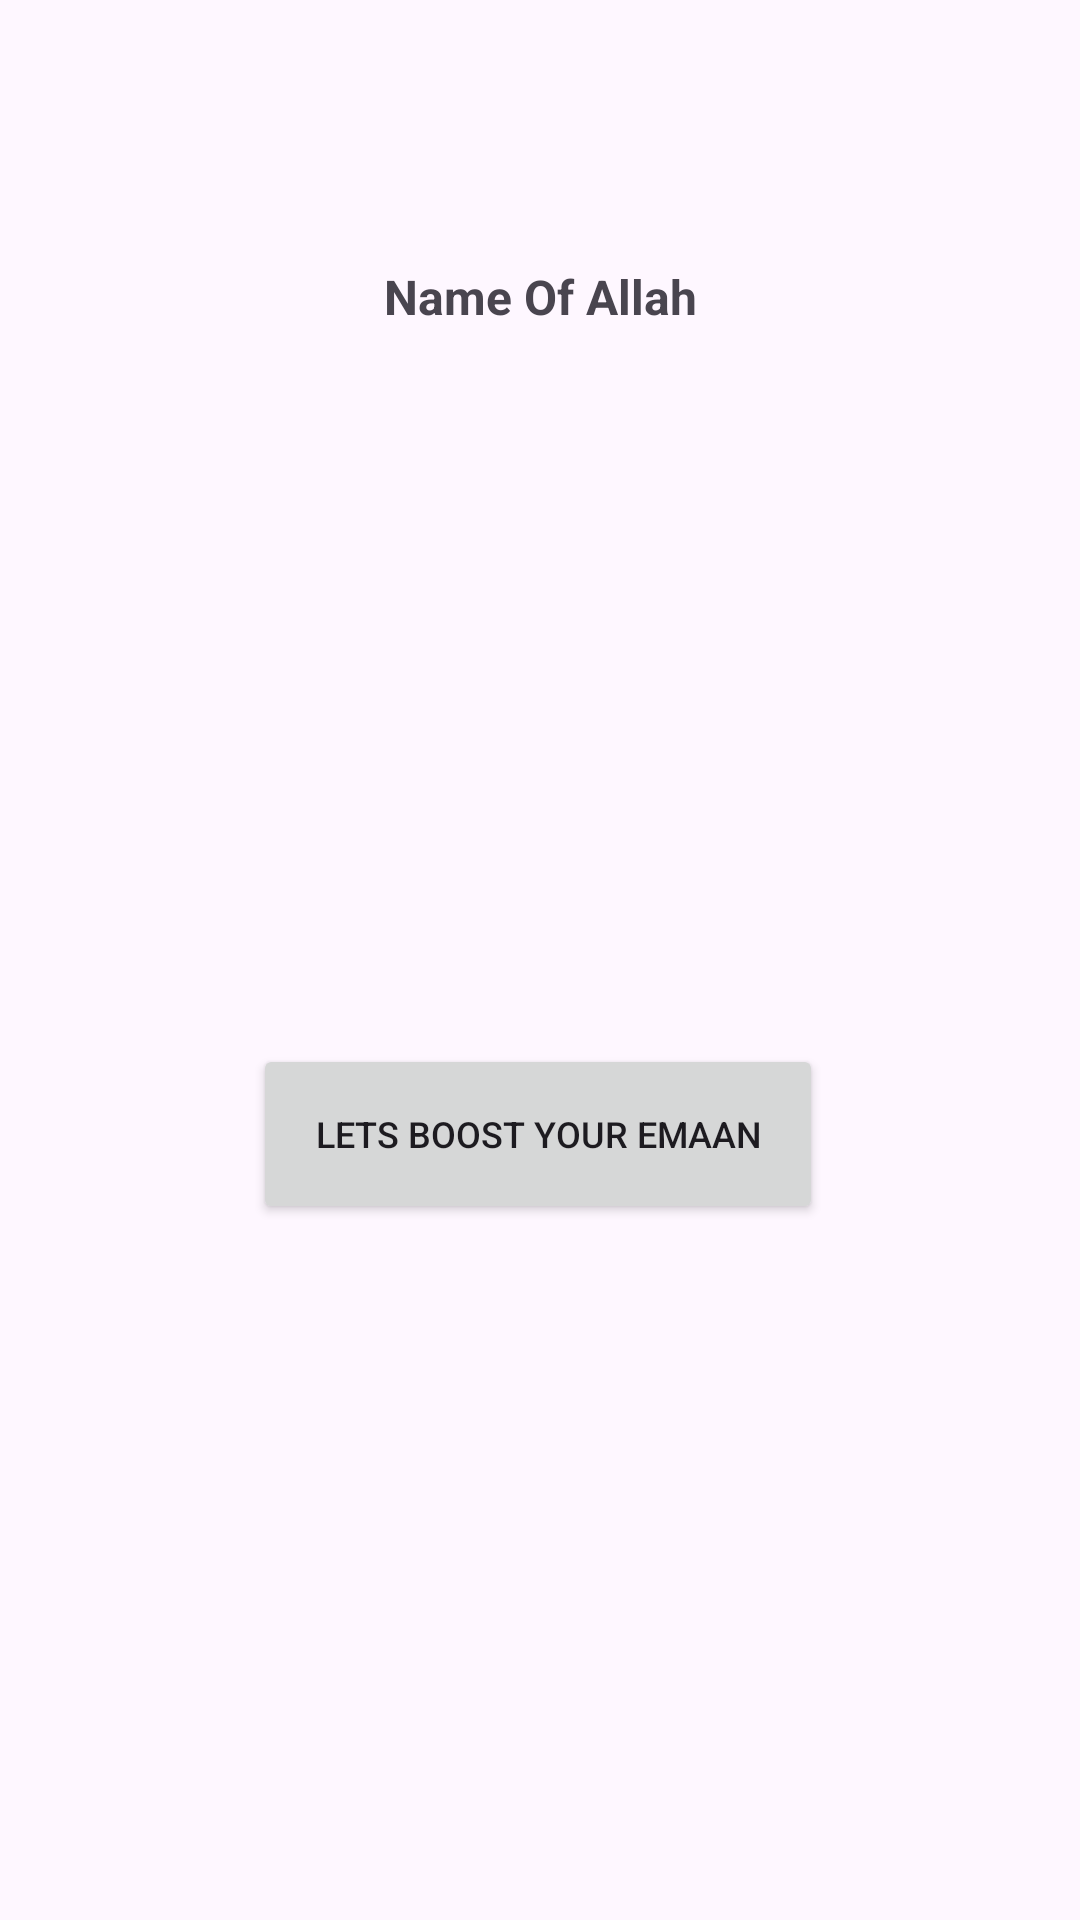

Android layout source for this screen:
<!-- AndroidManifest.xml: application theme Theme.Sura_yaseen -->
<!-- res/layout/activity_name_of_allah.xml -->
<?xml version="1.0" encoding="utf-8"?>
<androidx.constraintlayout.widget.ConstraintLayout
    xmlns:android="http://schemas.android.com/apk/res/android"
    xmlns:app="http://schemas.android.com/apk/res-auto"
    xmlns:tools="http://schemas.android.com/tools"
    android:id="@+id/main"
    android:layout_width="match_parent"
    android:layout_height="match_parent"
    tools:context=".Activities.Name_of_Allah">

    <androidx.constraintlayout.widget.ConstraintLayout
        android:id="@+id/asma_ul_husna"
        android:layout_width="match_parent"
        android:layout_height="wrap_content"
        app:layout_constraintBottom_toTopOf="parent">

    </androidx.constraintlayout.widget.ConstraintLayout>

    <androidx.constraintlayout.widget.ConstraintLayout
        android:id="@+id/constraintLayout"
        android:layout_width="match_parent"
        android:layout_height="wrap_content"
        android:layout_below="@id/asma_ul_husna"
        app:layout_constraintBottom_toTopOf="@+id/kaba_text"
        app:layout_constraintEnd_toEndOf="parent"
        app:layout_constraintStart_toStartOf="parent"
        app:layout_constraintTop_toTopOf="parent">


    </androidx.constraintlayout.widget.ConstraintLayout>

    <Button
        android:id="@+id/asma_button"

        android:layout_width="190dp"
        android:layout_height="60dp"
        android:layout_centerInParent="true"
        android:layout_marginBottom="232dp"
        android:text="Lets Boost Your Emaan"
        android:textSize="12dp"
        app:layout_constraintBottom_toBottomOf="parent"
        app:layout_constraintEnd_toEndOf="parent"
        app:layout_constraintHorizontal_bias="0.497"
        app:layout_constraintStart_toStartOf="parent" />

    <ImageView
        android:id="@+id/kaba_img"
        android:layout_width="300dp"
        android:layout_height="220dp"
        android:layout_centerInParent="true"
        android:layout_marginBottom="52dp"
        android:src="@drawable/kaba"
        app:layout_constraintBottom_toTopOf="@+id/asma_button"
        app:layout_constraintEnd_toEndOf="parent"
        app:layout_constraintHorizontal_bias="0.495"
        app:layout_constraintStart_toStartOf="parent" />

    <TextView
        android:layout_width="match_parent"
        android:layout_height="wrap_content"
        android:layout_below="@id/kaba_text"
        android:gravity="center"
        android:text="اسماء الحسنی"
        android:textSize="16dp"
        android:textStyle="bold"
        app:layout_constraintBottom_toTopOf="@+id/kaba_img"
        app:layout_constraintEnd_toEndOf="parent"
        app:layout_constraintHorizontal_bias="0.0"
        app:layout_constraintStart_toStartOf="parent"
        app:layout_constraintTop_toBottomOf="@+id/kaba_text"
        app:layout_constraintVertical_bias="0.343" />

    <TextView
        android:id="@+id/kaba_text"
        android:layout_width="match_parent"
        android:layout_height="wrap_content"
        android:layout_marginTop="88dp"
        android:gravity="center"
        android:text="Name Of Allah"
        android:textSize="16dp"
        android:textStyle="bold"
        app:layout_constraintEnd_toEndOf="parent"
        app:layout_constraintHorizontal_bias="0.0"
        app:layout_constraintStart_toStartOf="parent"
        app:layout_constraintTop_toTopOf="parent" />


</androidx.constraintlayout.widget.ConstraintLayout>
<!-- resources referenced by this layout -->
<resources>
  <style name="Theme.Sura_yaseen" parent="Base.Theme.Sura_yaseen" />
  <style name="Base.Theme.Sura_yaseen" parent="Theme.Material3.DayNight.NoActionBar">
          
          
      </style>
</resources>
